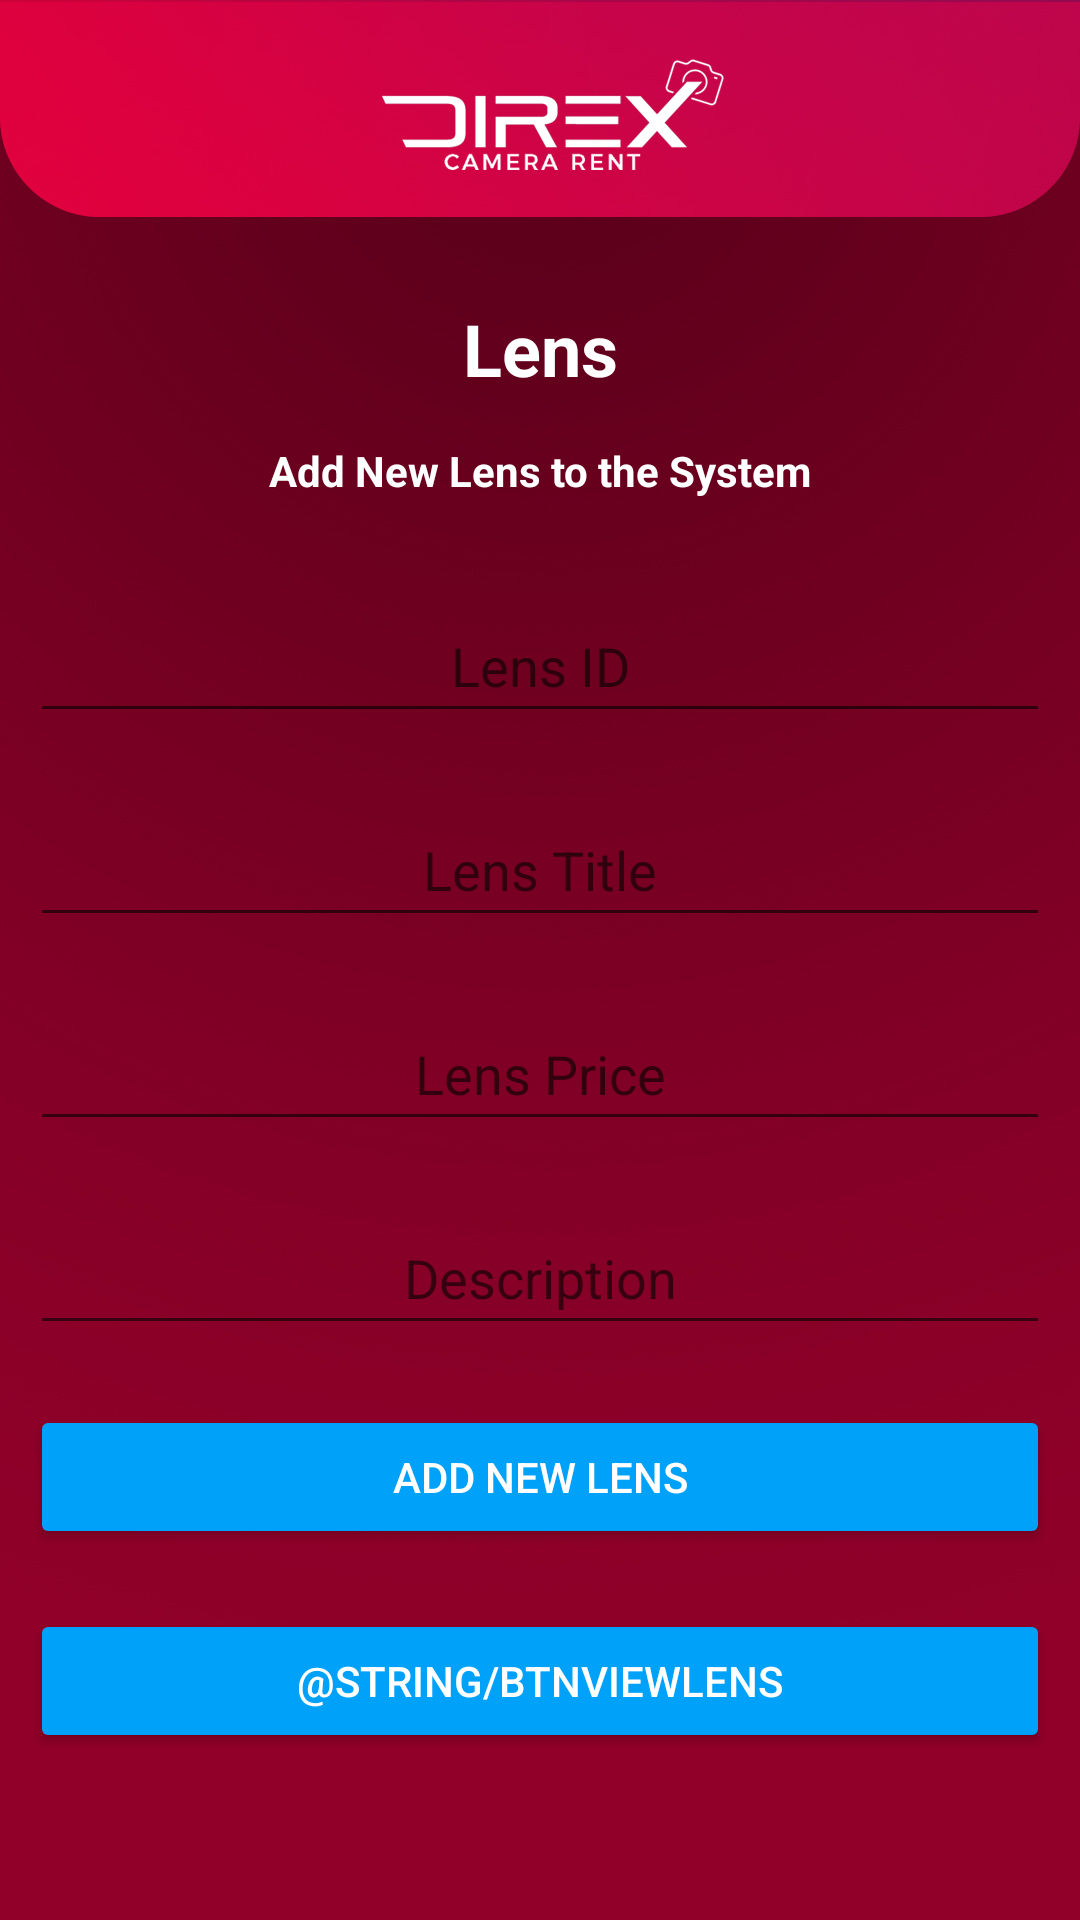

This screen was rendered from an Android layout file. Write that file and the resources it references.
<!-- AndroidManifest.xml: application theme Theme.DirexCameraRent -->
<!-- res/layout/activity_lens_admin.xml -->
<?xml version="1.0" encoding="utf-8"?>
<LinearLayout xmlns:android="http://schemas.android.com/apk/res/android"
    xmlns:app="http://schemas.android.com/apk/res-auto"
    xmlns:tools="http://schemas.android.com/tools"
    android:layout_width="match_parent"
    android:layout_height="match_parent"
    android:orientation="vertical"
    android:background="@drawable/bgooo"
    tools:context=".LensAdmin">

    <TextView
        android:id="@+id/textView2"
        android:layout_width="match_parent"
        android:layout_height="90dp" />

    <TextView
        android:id="@+id/textView3"
        android:layout_width="match_parent"
        android:layout_height="wrap_content"
        android:layout_margin="10dp"
        android:text="Lens"
        android:textAlignment="center"
        android:textAllCaps="false"
        android:textColor="#FFFFFF"
        android:textSize="24sp"
        android:textStyle="bold" />

    <TextView
        android:id="@+id/textView4"
        android:layout_width="match_parent"
        android:layout_height="34dp"
        android:layout_margin="5dp"
        android:text="Add New Lens to the System"
        android:textAlignment="center"
        android:textColor="#FFFFFF"
        android:textAllCaps="false"
        android:textStyle="bold" />

    <EditText
        android:id="@+id/ETAlensid"
        android:layout_width="match_parent"
        android:layout_height="wrap_content"
        android:layout_margin="10dp"
        android:textColor="#FFFFFF"
        android:ems="10"
        android:hint="@string/lensid"
        android:inputType="textPersonName"
        android:minHeight="48dp"
        android:textAlignment="center"
        android:textAllCaps="false" />

    <EditText
        android:id="@+id/ETAlenstitle"
        android:layout_width="match_parent"
        android:layout_height="wrap_content"
        android:layout_margin="10dp"
        android:textColor="#FFFFFF"
        android:ems="10"
        android:hint="@string/titlelens"
        android:inputType="textPersonName"
        android:minHeight="48dp"
        android:textAlignment="center"
        android:textAllCaps="false" />

    <EditText
        android:id="@+id/ETAlensprice"
        android:layout_width="match_parent"
        android:layout_height="wrap_content"
        android:layout_margin="10dp"
        android:textColor="#FFFFFF"
        android:ems="10"
        android:hint="@string/lensprice"
        android:inputType="number"

        android:minHeight="48dp"
        android:textAlignment="center"
        android:textAllCaps="false" />

    <EditText
        android:id="@+id/ETAlensdis"
        android:layout_width="match_parent"
        android:layout_height="wrap_content"
        android:layout_margin="10dp"
        android:textColor="#FFFFFF"
        android:ems="10"
        android:hint="@string/lensdis"
        android:inputType="text"
        android:minHeight="48dp"
        android:textAlignment="center"
        android:textAllCaps="false" />

    <Button
        android:id="@+id/BTAadd"
        android:layout_width="match_parent"
        android:layout_height="wrap_content"
        android:layout_margin="10dp"
        android:backgroundTint="#00A1F8"
        android:text="@string/addnewlens"
        android:textColor="#FFFFFF" />

    <Button
        android:id="@+id/btnviewL"
        android:layout_width="match_parent"
        android:layout_height="wrap_content"
        android:layout_margin="10dp"
        android:backgroundTint="#00A1F8"
        android:text="@string/btnviewlens"
        android:textColor="#FFFFFF" />
</LinearLayout>
<!-- resources referenced by this layout -->
<resources>
  <!-- drawable bgooo: jpg bitmap (drawable, 211536 bytes) -->
  <string name="addnewlens">ADD NEW LENS</string>
  <string name="lensdis">Description</string>
  <string name="lensid">Lens ID</string>
  <string name="lensprice">Lens Price</string>
  <string name="titlelens">Lens Title</string>
  <style name="Theme.DirexCameraRent" parent="Theme.MaterialComponents.DayNight.NoActionBar">
          
          <item name="colorPrimary">@color/black</item>
          <item name="colorPrimaryVariant">@color/black</item>
          <item name="colorOnPrimary">@color/white</item>
          
          <item name="colorSecondary">@color/teal_200</item>
          <item name="colorSecondaryVariant">@color/teal_700</item>
          <item name="colorOnSecondary">@color/black</item>
          
          <item name="android:statusBarColor" tools:targetApi="l">?attr/colorPrimaryVariant</item>
          
      </style>
  <!-- not gathered from this repository: default colours our renderer supplied (Android Studio template values) -->
  <color name="teal_200">#FF03DAC5</color>
  <color name="teal_700">#FF018786</color>
  <color name="black">#FF000000</color>
  <color name="white">#FFFFFFFF</color>
</resources>
